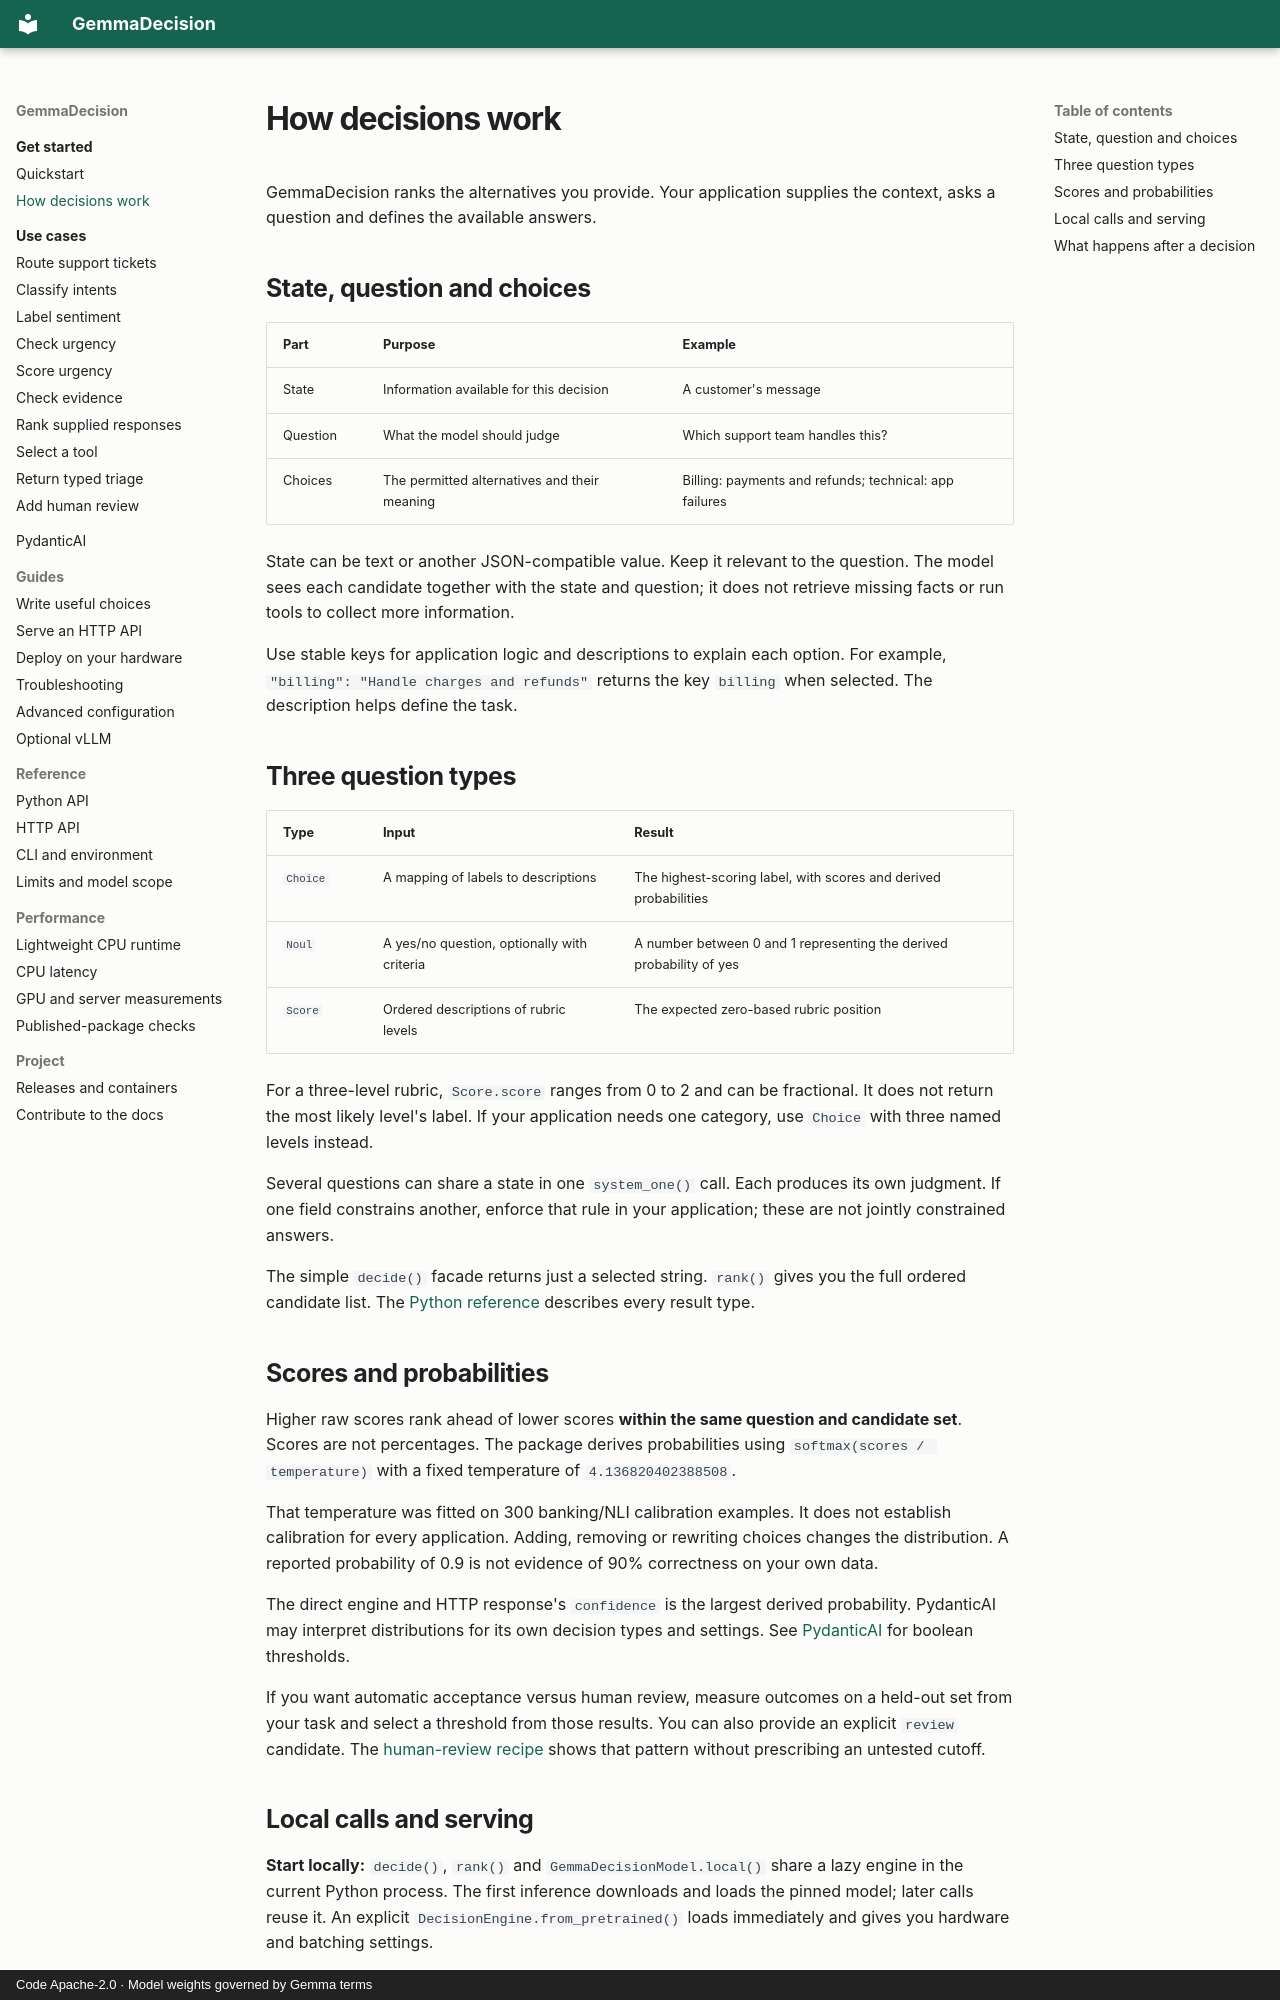

repository: rjn32s/gemmadecision · page: concepts/index.html · generator: mkdocs · copyright: Code Apache-2.0 · Model weights governed by Gemma terms

# How decisions work

GemmaDecision ranks the alternatives you provide. Your application supplies the
context, asks a question and defines the available answers.

## State, question and choices

| Part | Purpose | Example |
| --- | --- | --- |
| State | Information available for this decision | A customer's message |
| Question | What the model should judge | Which support team handles this? |
| Choices | The permitted alternatives and their meaning | Billing: payments and refunds; technical: app failures |

State can be text or another JSON-compatible value. Keep it relevant to the
question. The model sees each candidate together with the state and question;
it does not retrieve missing facts or run tools to collect more information.

Use stable keys for application logic and descriptions to explain each option.
For example, `"billing": "Handle charges and refunds"` returns the key `billing`
when selected. The description helps define the task.

## Three question types

| Type | Input | Result |
| --- | --- | --- |
| `Choice` | A mapping of labels to descriptions | The highest-scoring label, with scores and derived probabilities |
| `Noul` | A yes/no question, optionally with criteria | A number between 0 and 1 representing the derived probability of yes |
| `Score` | Ordered descriptions of rubric levels | The expected zero-based rubric position |

For a three-level rubric, `Score.score` ranges from 0 to 2 and can be fractional.
It does not return the most likely level's label. If your application needs one
category, use `Choice` with three named levels instead.

Several questions can share a state in one `system_one()` call. Each produces
its own judgment. If one field constrains another, enforce that rule in your
application; these are not jointly constrained answers.

The simple `decide()` facade returns just a selected string. `rank()` gives you
the full ordered candidate list. The [Python reference](reference/python.md)
describes every result type.

## Scores and probabilities

Higher raw scores rank ahead of lower scores **within the same question and
candidate set**. Scores are not percentages. The package derives probabilities
using `softmax(scores / temperature)` with a fixed temperature of
`4.136820402388508`.

That temperature was fitted on 300 banking/NLI calibration examples. It does
not establish calibration for every application. Adding, removing or rewriting
choices changes the distribution. A reported probability of 0.9 is not evidence
of 90% correctness on your own data.

The direct engine and HTTP response's `confidence` is the largest derived
probability. PydanticAI may interpret distributions for its own decision types
and settings. See [PydanticAI](pydantic_ai.md) for boolean thresholds.

If you want automatic acceptance versus human review, measure outcomes on a
held-out set from your task and select a threshold from those results. You can
also provide an explicit `review` candidate. The [human-review recipe](use-cases/human-review.md)
shows that pattern without prescribing an untested cutoff.
